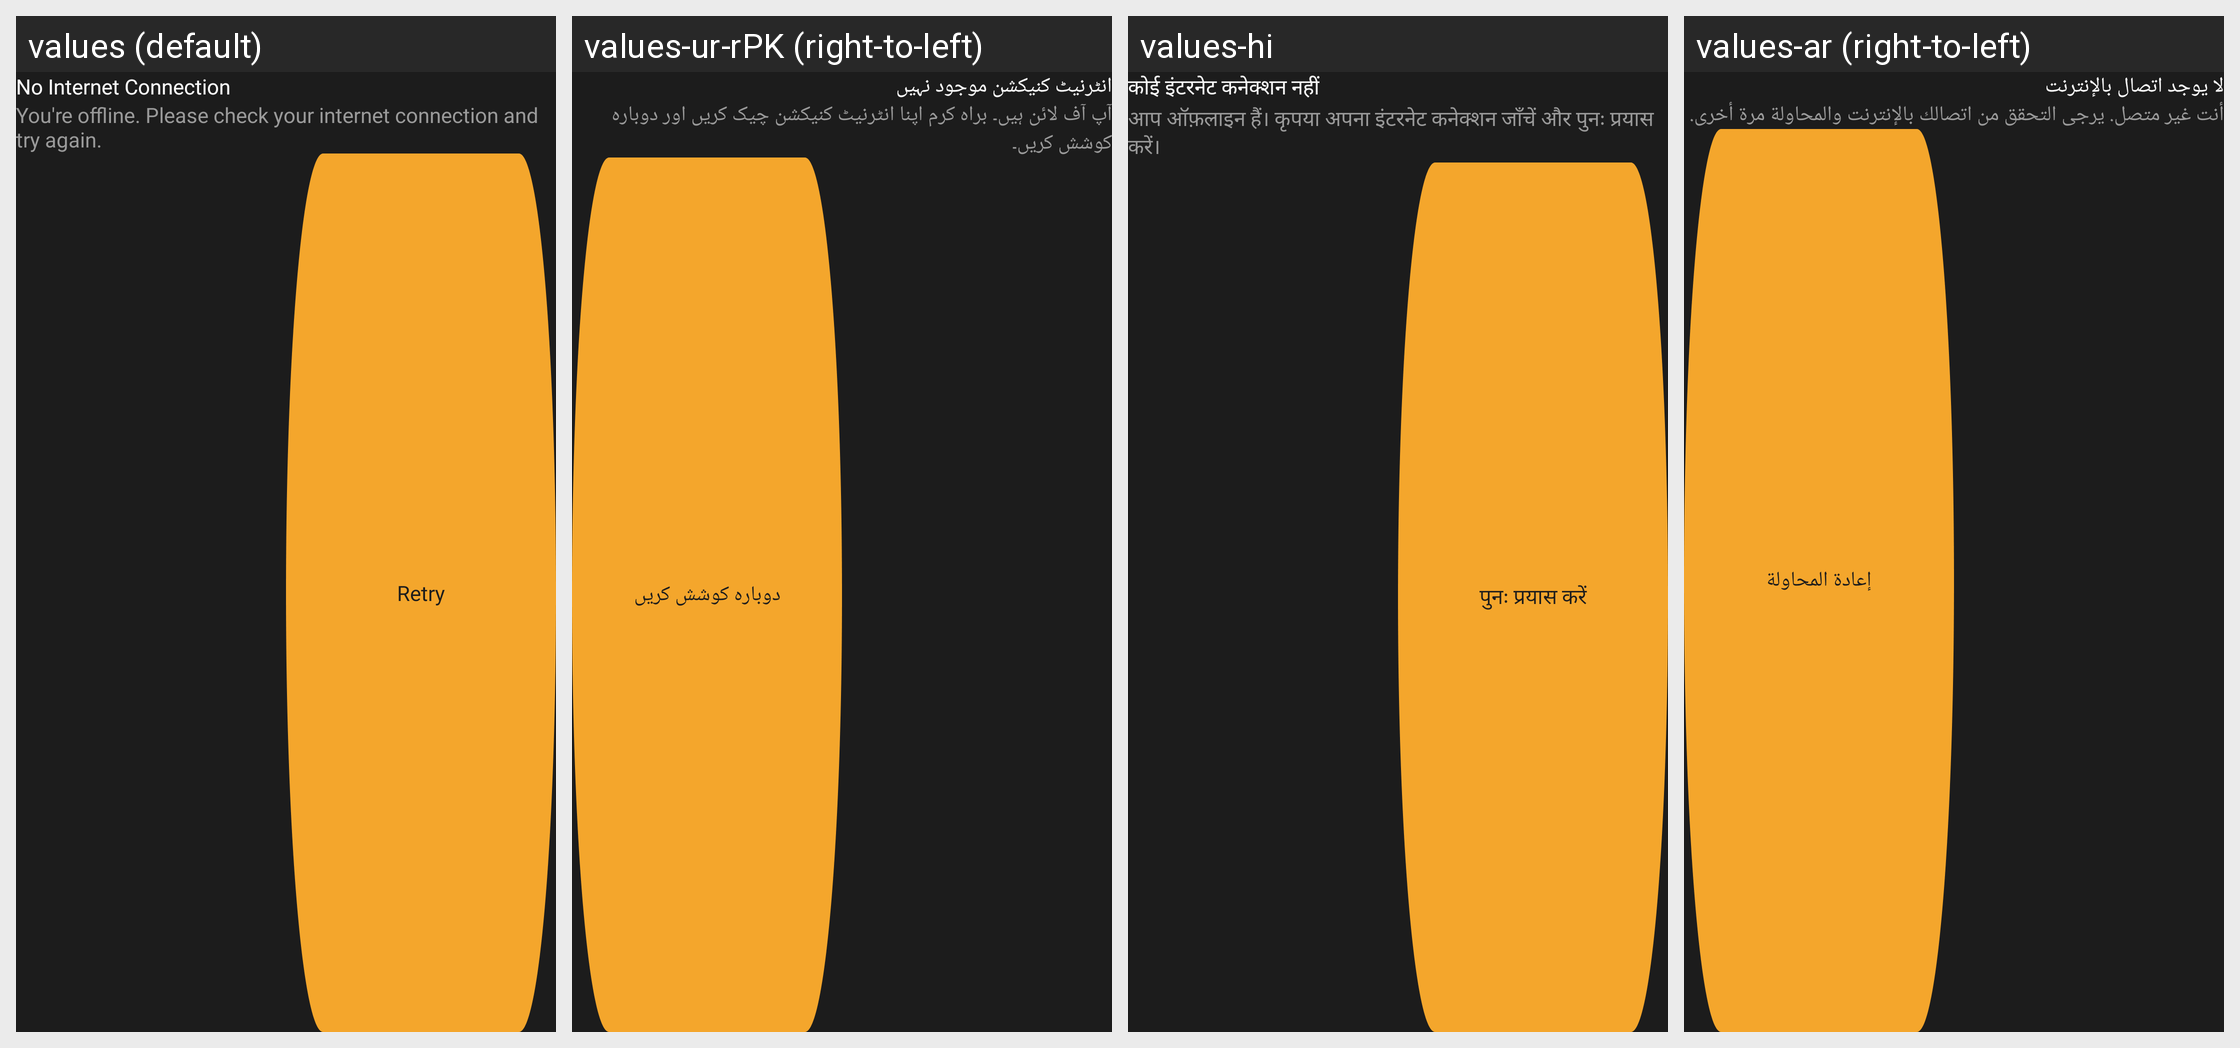

The Android screen above is rendered under several locales of the same app. Produce the string resources it draws, with the default and per-locale values.
Android screen res/layout/dialog_no_internet.xml rendered under 4 locales, left to right: values (default), values-ur-rPK (right-to-left), values-hi, values-ar (right-to-left). Device: Nexus 5 (rendered at 1080×1920; each locale shown at half size, 540×960, under a caption strip naming it); theme Theme.FlightTrackerAppNew.
Other locales in the repository, not shown: values-fr, values-in, values-vi, values-zh-rCN.
Strings drawn on this screen, with the default value and each locale's value (text and hints the layout hard-codes, and strings that could not be matched under every locale, appear in the picture but are not listed):

no_internet_connection
  values: No Internet Connection
  values-ur-rPK: انٹرنیٹ کنیکشن موجود نہیں
  values-hi: कोई इंटरनेट कनेक्शन नहीं
  values-ar: لا يوجد اتصال بالإنترنت

you_re_offline_please_check_your_internet_connection_and_try_again
  values: You're offline. Please check your internet connection and try again.
  values-ur-rPK: آپ آف لائن ہیں۔ براہ کرم اپنا انٹرنیٹ کنیکشن چیک کریں اور دوبارہ کوشش کریں۔
  values-hi: आप ऑफ़लाइन हैं। कृपया अपना इंटरनेट कनेक्शन जाँचें और पुनः प्रयास करें।
  values-ar: أنت غير متصل. يرجى التحقق من اتصالك بالإنترنت والمحاولة مرة أخرى.

retry
  values: Retry
  values-ur-rPK: دوبارہ کوشش کریں
  values-hi: पुनः प्रयास करें
  values-ar: إعادة المحاولة
